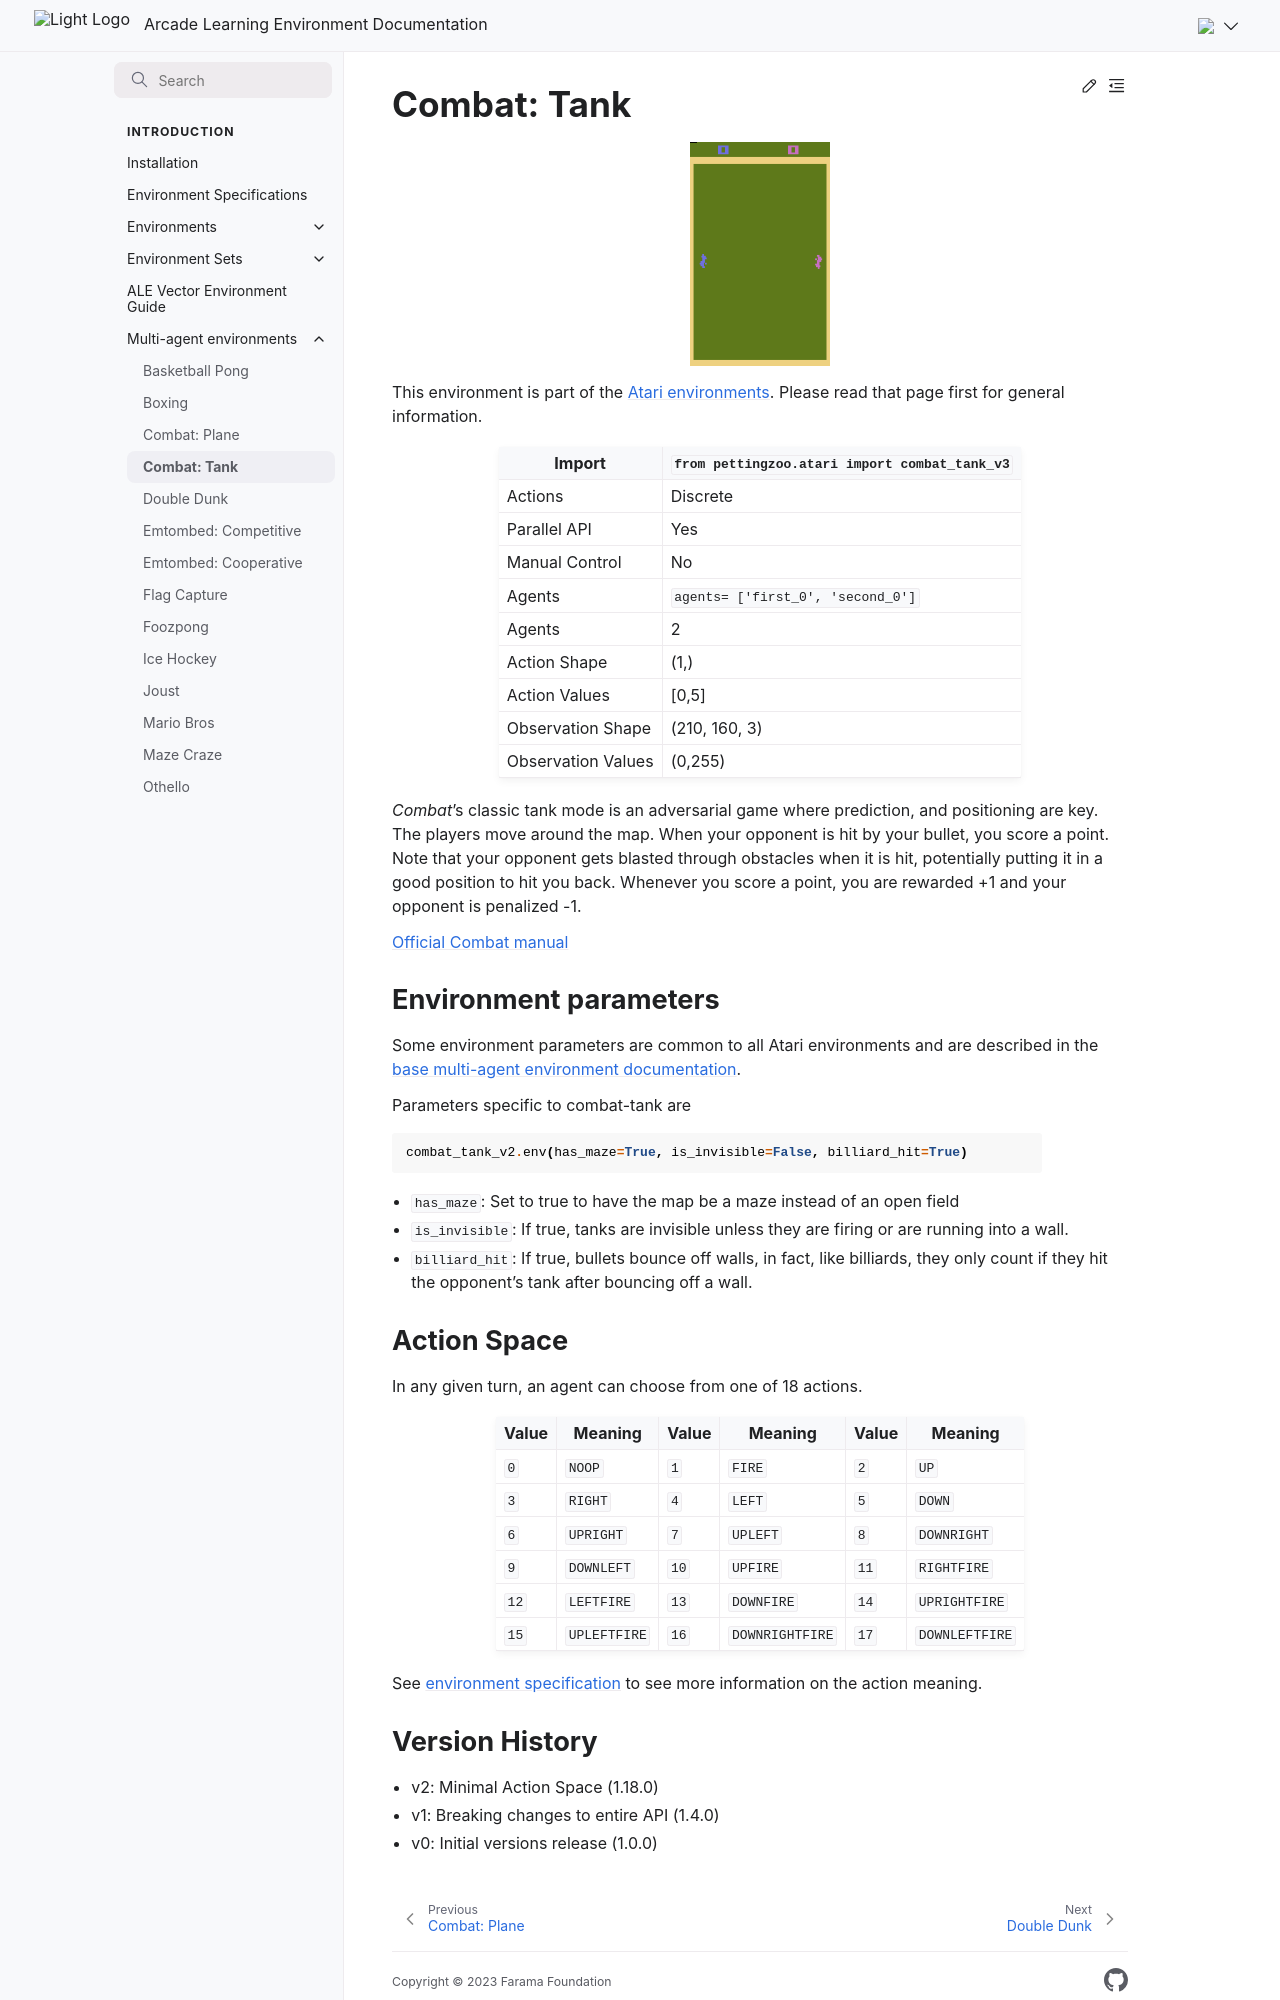

repository: Farama-Foundation/Arcade-Learning-Environment · page: main/multi-agent-environments/combat_tank/index.html · generator: sphinx


# Combat: Tank

```{figure} ../_static/videos/multi-agent-environments/combat_tank.gif
:width: 140px
:name: combat_tank
```

This environment is part of the <a href='..'>Atari environments</a>. Please read that page first for general information.

| Import             | `from pettingzoo.atari import combat_tank_v3`     |
|--------------------|---------------------------------------------------|
| Actions            | Discrete                                          |
| Parallel API       | Yes                                               |
| Manual Control     | No                                                |
| Agents             | `agents= ['first_0', 'second_0']`                 |
| Agents             | 2                                                 |
| Action Shape       | (1,)                                              |
| Action Values      | [0,5]                                             |
| Observation Shape  | (210, 160, 3)                                     |
| Observation Values | (0,255)                                           |

*Combat*'s classic tank mode is an adversarial game where prediction, and positioning are key. The players move around the map. When your opponent is hit by your bullet, you score a point. Note that your opponent gets blasted through obstacles when it is hit, potentially putting it in a good position to hit you back. Whenever you score a point, you are rewarded +1 and your opponent is penalized -1.

[Official Combat manual](https://atariage.com/manual_html_page.php?SoftwareID=935)

## Environment parameters

Some environment parameters are common to all Atari environments and are described in the [base multi-agent environment documentation](../multi-agent-environments).

Parameters specific to combat-tank are

``` python
combat_tank_v2.env(has_maze=True, is_invisible=False, billiard_hit=True)
```

* `has_maze`:  Set to true to have the map be a maze instead of an open field
* `is_invisible`:  If true, tanks are invisible unless they are firing or are running into a wall.
* `billiard_hit`:  If true, bullets bounce off walls, in fact, like billiards, they only count if they hit the opponent's tank after bouncing off a wall.

## Action Space

In any given turn, an agent can choose from one of 18 actions.

| Value   | Meaning      | Value   | Meaning         | Value   | Meaning        |
|---------|--------------|---------|-----------------|---------|----------------|
| `0`     | `NOOP`       | `1`     | `FIRE`          | `2`     | `UP`           |
| `3`     | `RIGHT`      | `4`     | `LEFT`          | `5`     | `DOWN`         |
| `6`     | `UPRIGHT`    | `7`     | `UPLEFT`        | `8`     | `DOWNRIGHT`    |
| `9`     | `DOWNLEFT`   | `10`    | `UPFIRE`        | `11`    | `RIGHTFIRE`    |
| `12`    | `LEFTFIRE`   | `13`    | `DOWNFIRE`      | `14`    | `UPRIGHTFIRE`  |
| `15`    | `UPLEFTFIRE` | `16`    | `DOWNRIGHTFIRE` | `17`    | `DOWNLEFTFIRE` |

See [environment specification](../env-spec) to see more information on the action meaning.
